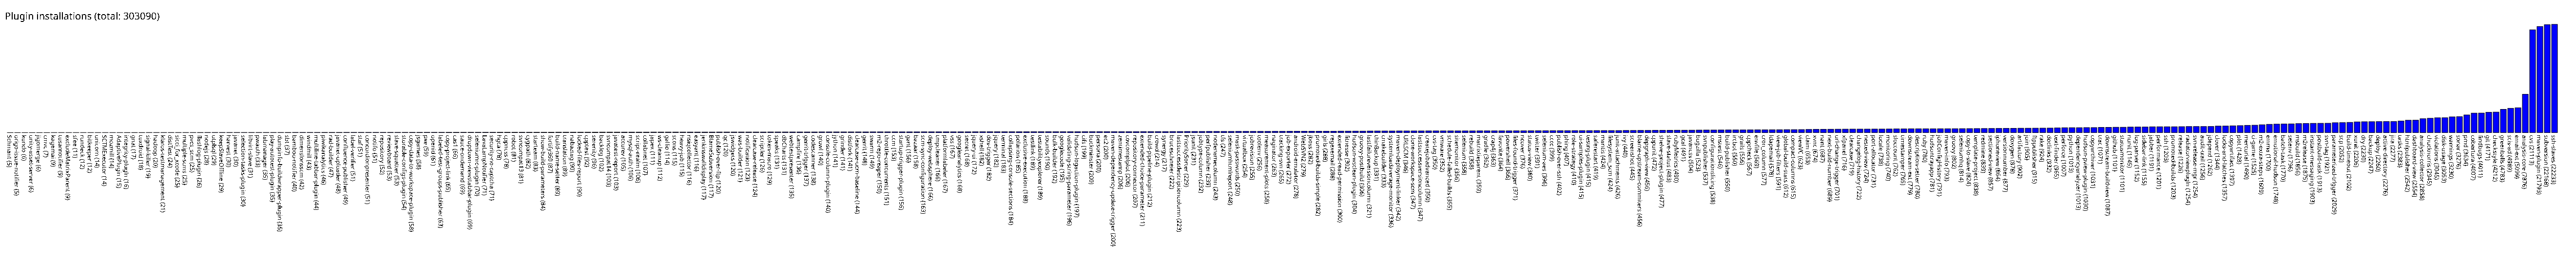

The file beside this chart, header and first rows:
Schmant, 5
origo-issue-notifier, 5
kundo, 6
unity-asset-server, 6
jigomerge, 6
cmvc, 7
kagemai, 9
tusarnotifier, 9
excludeMatrixParent, 9
sfee, 11
rundeck, 12
bitkeeper, 12
unicorn, 14
SCTMExecutor, 14
mozmill, 14
AdaptivePlugin, 15
integrity-plugin, 16
gnat, 17
tuxdroid, 18
signal-killer, 19
hadoop, 20
klaros-testmanagement, 21
distTest, 24
sicci_for_xcode, 25
multiple-scms, 25
pvcs_scm, 25
flashlog-plugin, 26
nodejs, 28
utplsql, 29
keepSlaveOffline, 29
harvest, 30
javanet, 30
selection-tasks-plugin, 30
libvirt-slave, 31
pwauth, 33
labmanager, 35
play-autotest-plugin, 35
dumpinfo-buildwrapper-plugin, 35
sbt, 37
bamboo-notifier, 40
dimensionsscm, 42
windmill, 43
multiline-tabbar-plugin, 44
piwikanalytics, 46
rad-builder, 47
javanet-uploader, 48
confluence-publisher, 49
label-verifier, 51
staf, 51
concordionpresenter, 51
notifo, 51
repository, 52
reviewboard, 53
slave-squatter, 53
storable-configs-plugin, 54
copy-data-to-workspace-plugin, 58
jsgames, 58
pxe, 59
openid, 61
labeled-test-groups-publisher, 63
copy-project-link, 65
... 288 more rows
